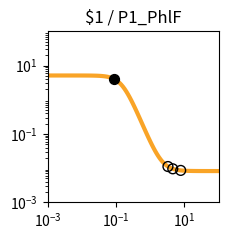

Here is the Python script that generated this plot: (Note: this script raises an exception after producing the figure.)
import matplotlib.pyplot as plt
import matplotlib.ticker as ticker
import numpy as np

fig, ax = plt.subplots(figsize=(2.5,2.5))

plt.xlim(1.000000e-03, 1.000000e+02)
plt.ylim(1.000000e-03, 1.000000e+02)

x = np.array([1.000000e-03,1.122018e-03,1.258925e-03,1.412538e-03,1.584893e-03,1.778279e-03,1.995262e-03,2.238721e-03,2.511886e-03,2.818383e-03,3.162278e-03,3.548134e-03,3.981072e-03,4.466836e-03,5.011872e-03,5.623413e-03,6.309573e-03,7.079458e-03,7.943282e-03,8.912509e-03,1.000000e-02,1.122018e-02,1.258925e-02,1.412538e-02,1.584893e-02,1.778279e-02,1.995262e-02,2.238721e-02,2.511886e-02,2.818383e-02,3.162278e-02,3.548134e-02,3.981072e-02,4.466836e-02,5.011872e-02,5.623413e-02,6.309573e-02,7.079458e-02,7.943282e-02,8.912509e-02,1.000000e-01,1.122018e-01,1.258925e-01,1.412538e-01,1.584893e-01,1.778279e-01,1.995262e-01,2.238721e-01,2.511886e-01,2.818383e-01,3.162278e-01,3.548134e-01,3.981072e-01,4.466836e-01,5.011872e-01,5.623413e-01,6.309573e-01,7.079458e-01,7.943282e-01,8.912509e-01,1.000000e+00,1.122018e+00,1.258925e+00,1.412538e+00,1.584893e+00,1.778279e+00,1.995262e+00,2.238721e+00,2.511886e+00,2.818383e+00,3.162278e+00,3.548134e+00,3.981072e+00,4.466836e+00,5.011872e+00,5.623413e+00,6.309573e+00,7.079458e+00,7.943282e+00,8.912509e+00,1.000000e+01,1.122018e+01,1.258925e+01,1.412538e+01,1.584893e+01,1.778279e+01,1.995262e+01,2.238721e+01,2.511886e+01,2.818383e+01,3.162278e+01,3.548134e+01,3.981072e+01,4.466836e+01,5.011872e+01,5.623413e+01,6.309573e+01,7.079458e+01,7.943282e+01,8.912509e+01,1.000000e+02,])
y = np.array([5.120310e+00,5.120302e+00,5.120291e+00,5.120276e+00,5.120256e+00,5.120230e+00,5.120196e+00,5.120150e+00,5.120090e+00,5.120010e+00,5.119905e+00,5.119766e+00,5.119583e+00,5.119340e+00,5.119020e+00,5.118597e+00,5.118037e+00,5.117298e+00,5.116321e+00,5.115031e+00,5.113326e+00,5.111075e+00,5.108103e+00,5.104181e+00,5.099006e+00,5.092182e+00,5.083192e+00,5.071359e+00,5.055805e+00,5.035393e+00,5.008668e+00,4.973780e+00,4.928410e+00,4.869705e+00,4.794232e+00,4.698007e+00,4.576615e+00,4.425500e+00,4.240474e+00,4.018469e+00,3.758473e+00,3.462491e+00,3.136214e+00,2.789061e+00,2.433344e+00,2.082642e+00,1.749784e+00,1.445073e+00,1.175216e+00,9.431498e-01,7.485716e-01,5.888605e-01,4.600426e-01,3.576005e-01,2.770458e-01,2.142612e-01,1.656639e-01,1.282489e-01,9.956178e-02,7.763613e-02,6.091879e-02,4.819606e-02,3.852702e-02,3.118658e-02,2.561846e-02,2.139733e-02,1.819884e-02,1.577609e-02,1.394142e-02,1.255238e-02,1.150088e-02,1.070500e-02,1.010264e-02,9.646785e-03,9.301815e-03,9.040768e-03,8.843234e-03,8.693763e-03,8.580662e-03,8.495084e-03,8.430330e-03,8.381334e-03,8.344262e-03,8.316211e-03,8.294987e-03,8.278928e-03,8.266777e-03,8.257584e-03,8.250627e-03,8.245364e-03,8.241382e-03,8.238368e-03,8.236088e-03,8.234363e-03,8.233058e-03,8.232070e-03,8.231323e-03,8.230758e-03,8.230330e-03,8.230006e-03,8.229761e-03,])
c = "#f9a427"

hi_x = np.array([8.475623e-02,])
hi_y = np.array([4.120061e+00,])
lo_x = np.array([7.780916e+00,4.562472e+00,3.303200e+00,])
lo_y = np.array([8.598701e-03,9.575886e-03,1.117315e-02,])

plt.loglog(x,y,lw=3,color=c)
plt.scatter(hi_x,hi_y,marker='o',s=50,color='black',zorder=10)
plt.scatter(lo_x,lo_y,marker='o',s=50,edgecolors='black',color='none',zorder=10)

plt.title("$1 / P1_PhlF")

ax.xaxis.set_major_locator(ticker.LogLocator(numticks=3))
ax.yaxis.set_major_locator(ticker.LogLocator(numticks=3))

ax.set_aspect('equal')
plt.tight_layout()

plt.savefig("/root/output/response_plot_$1_P1_PhlF.png", bbox_inches='tight')
